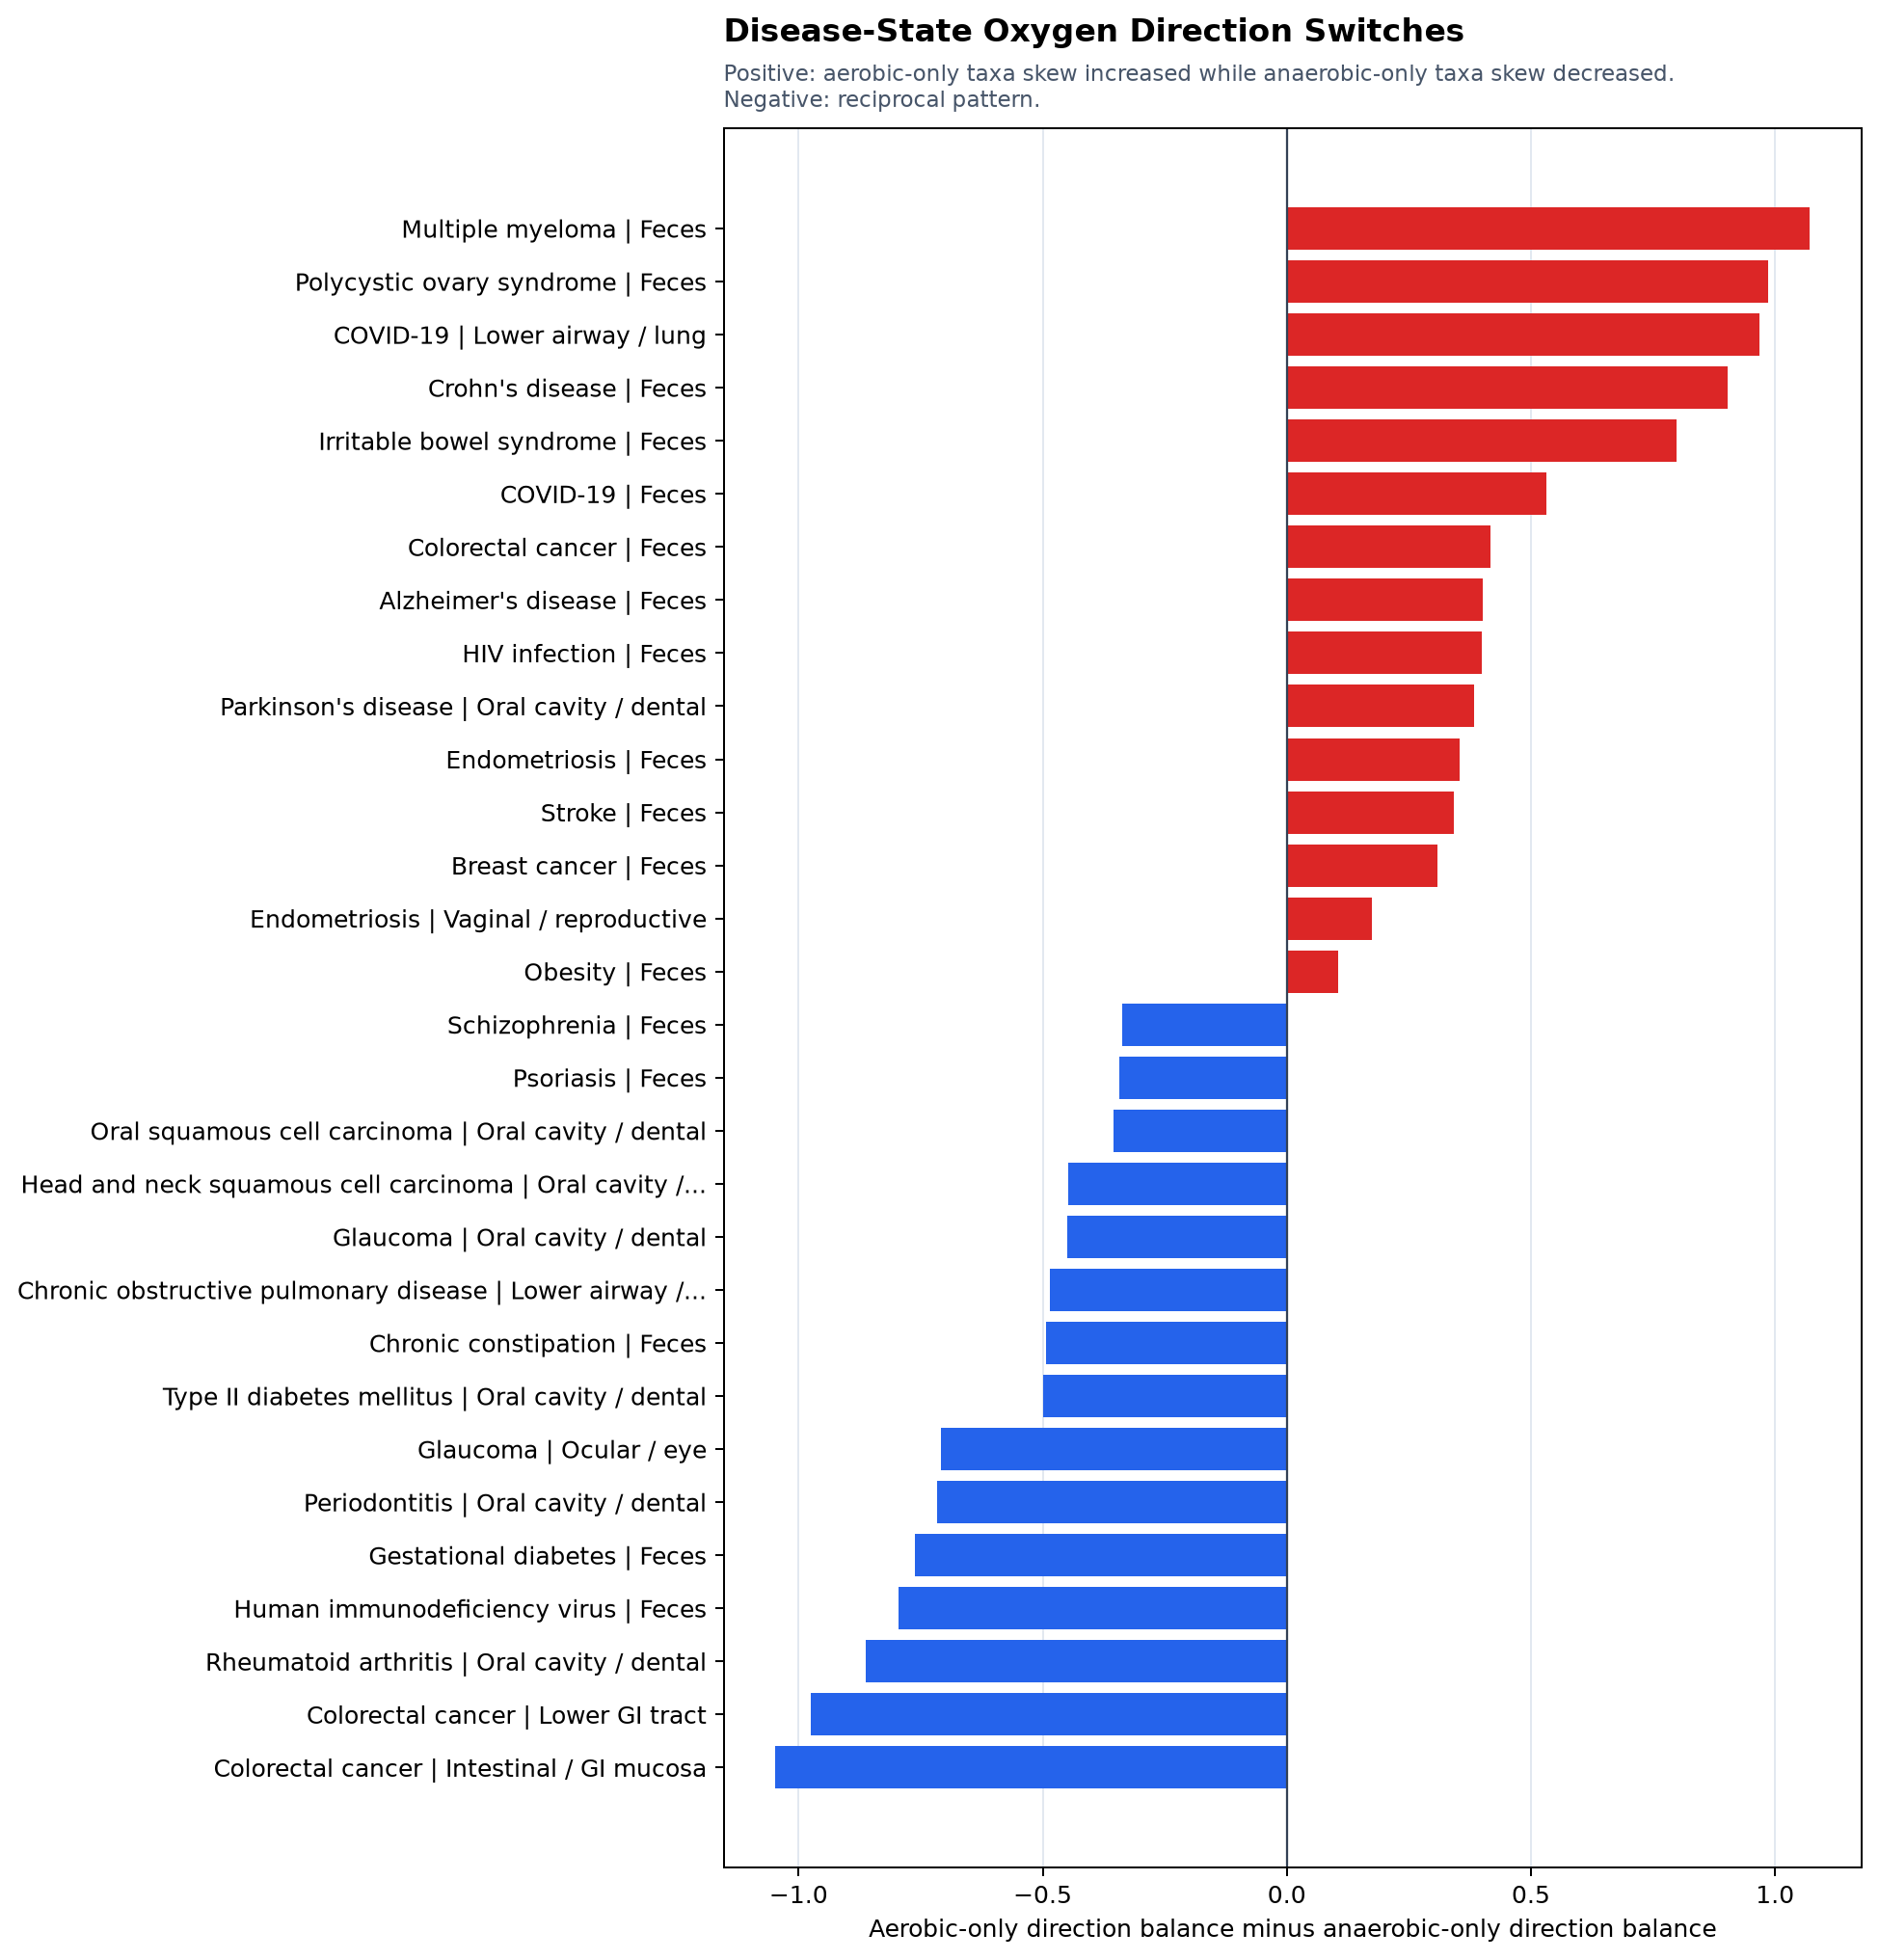

The data file committed next to this chart (first rows):
condition_display	condition	body_site_display	aerobic_only_decreased_taxon_profile_cou…	anaerobic_only_decreased_taxon_profile_c…	aerobic_only_direction_balance	anaerobic_only_direction_balance	aerobic_only_increased_taxon_profile_cou…	anaerobic_only_increased_taxon_profile_c…	aerobic_only_study_count	anaerobic_only_study_count	aerobic_only_taxon_count	anaerobic_only_taxon_count	aerobic_only_taxon_profile_count	anaerobic_only_taxon_profile_count	aerobe_up_anaerobe_down_score	anaerobe_up_aerobe_down_score	support_score	rank_score
Metabolic / endocrine	Polycystic ovary syndrome	Feces	2.0	104.0	0.8919	-0.09474	35.0	86.0	7.0	12.0	25.0	99.0	37.0	190.0	0.9866	-0.9866	16.26	16.05
Colorectal neoplasia	Colorectal cancer	Lower GI tract	20.0	47.0	-0.5385	0.4371	6.0	120.0	7.0	13.0	17.0	74.0	26.0	167.0	-0.9756	0.9756	16.04	15.65
GI / digestive disease	Irritable bowel syndrome	Feces	4.0	200.0	0.6522	-0.1461	19.0	149.0	4.0	13.0	11.0	136.0	23.0	349.0	0.7983	-0.7983	17.12	13.66
Inflammatory bowel disease	Crohn's disease	Feces	6.0	79.0	0.5862	-0.3167	23.0	41.0	7.0	9.0	28.0	86.0	29.0	120.0	0.9029	-0.9029	14.2	12.82
Autoimmune / inflammatory disease	Rheumatoid arthritis	Oral cavity / dental	41.0	39.0	-0.4909	0.371	14.0	85.0	7.0	8.0	40.0	79.0	55.0	124.0	-0.8619	0.8619	14.4	12.41
Colorectal neoplasia	Colorectal cancer	Feces	12.0	249.0	0.4545	0.03675	32.0	268.0	19.0	35.0	26.0	206.0	44.0	517.0	0.4178	-0.4178	25.37	10.6
Metabolic / endocrine	Gestational diabetes	Feces	65.0	142.0	-0.8056	-0.04412	7.0	130.0	2.0	7.0	57.0	95.0	72.0	272.0	-0.7614	0.7614	13.46	10.25
Infectious disease	COVID-19	Feces	22.0	226.0	0.2143	-0.3178	34.0	117.0	9.0	12.0	36.0	150.0	56.0	343.0	0.5321	-0.5321	18.52	9.854
Oral / periodontal disease	Periodontitis	Oral cavity / dental	20.0	20.0	-0.25	0.4667	12.0	55.0	6.0	7.0	25.0	50.0	32.0	75.0	-0.7167	0.7167	12.36	8.855
GI / digestive disease	Chronic constipation	Feces	22.0	196.0	-0.4667	0.0273	8.0	207.0	4.0	13.0	19.0	212.0	30.0	403.0	-0.494	0.494	17.55	8.671
Ocular / eye disease	Glaucoma	Ocular / eye	36.0	19.0	-0.07463	0.6346	31.0	85.0	4.0	4.0	43.0	59.0	67.0	104.0	-0.7092	0.7092	11.31	8.022
Infectious disease	HIV infection	Feces	5.0	99.0	0.5238	0.1239	16.0	127.0	6.0	18.0	15.0	99.0	21.0	226.0	0.3999	-0.3999	17.75	7.097
Cancer / neoplasia	Multiple myeloma	Feces	1.0	26.0	0.8333	-0.2381	11.0	16.0	2.0	2.0	8.0	40.0	12.0	42.0	1.071	-1.071	6.45	6.91
Infectious disease	COVID-19	Lower airway / lung	4.0	17.0	0.7949	-0.1724	35.0	12.0	2.0	2.0	38.0	28.0	39.0	29.0	0.9673	-0.9673	6.815	6.592
Infectious disease	Human immunodeficiency virus	Feces	15.0	61.0	-0.875	-0.07965	1.0	52.0	2.0	2.0	9.0	80.0	16.0	113.0	-0.7954	0.7954	7.834	6.231
Colorectal neoplasia	Colorectal cancer	Intestinal / GI mucosa	18.0	4.0	-0.7143	0.3333	3.0	8.0	2.0	2.0	20.0	10.0	21.0	12.0	-1.048	1.048	5.675	5.946
Psychiatric / behavioral health	Schizophrenia	Feces	21.0	75.0	-0.2	0.1379	14.0	99.0	9.0	15.0	29.0	105.0	35.0	174.0	-0.3379	0.3379	17.21	5.816
Metabolic / endocrine	Type II diabetes mellitus	Oral cavity / dental	17.0	11.0	-0.4167	0.08333	7.0	13.0	4.0	4.0	21.0	19.0	24.0	24.0	-0.5	0.5	8.551	4.276
Respiratory / airway disease	Chronic obstructive pulmonary disease	Lower airway / lung	15.0	20.0	-0.2	0.2857	10.0	36.0	3.0	3.0	18.0	27.0	25.0	56.0	-0.4857	0.4857	8.575	4.165
Neurologic / cognitive disease	Alzheimer's disease	Feces	4.0	31.0	0.3846	-0.01639	9.0	30.0	3.0	5.0	13.0	43.0	13.0	61.0	0.401	-0.401	9.486	3.804
Ocular / eye disease	Glaucoma	Oral cavity / dental	49.0	33.0	-0.7193	-0.2692	8.0	19.0	3.0	2.0	40.0	36.0	57.0	52.0	-0.4501	0.4501	8.422	3.791
Autoimmune / inflammatory disease	Psoriasis	Feces	14.0	54.0	-0.5556	-0.2135	4.0	35.0	3.0	6.0	17.0	68.0	18.0	89.0	-0.3421	0.3421	10.78	3.688
Cancer / neoplasia	Breast cancer	Feces	6.0	63.0	0.25	-0.05882	10.0	56.0	3.0	7.0	16.0	103.0	16.0	119.0	0.3088	-0.3088	11.78	3.638
Reproductive / hormonal health	Endometriosis	Feces	4.0	25.0	0.4286	0.07407	10.0	29.0	3.0	6.0	13.0	44.0	14.0	54.0	0.3545	-0.3545	9.749	3.456
Cancer / neoplasia	Oral squamous cell carcinoma	Oral cavity / dental	12.0	19.0	-0.2	0.1556	8.0	26.0	4.0	5.0	16.0	35.0	20.0	45.0	-0.3556	0.3556	9.647	3.43
Stroke	Stroke	Feces	5.0	45.0	0.375	0.03226	11.0	48.0	3.0	4.0	16.0	65.0	16.0	93.0	0.3427	-0.3427	9.774	3.35
Cancer / neoplasia	Squamous cell carcinoma	Oral cavity / dental	12.0	15.0	-0.04348	0.2857	11.0	27.0	5.0	5.0	14.0	25.0	23.0	42.0	-0.3292	0.3292	10.05	3.307
Cancer / neoplasia	Head and neck squamous cell carcinoma	Oral cavity / dental	17.0	16.0	-0.4167	0.0303	7.0	17.0	2.0	2.0	22.0	29.0	24.0	33.0	-0.447	0.447	6.535	2.921
Infectious disease	Human papilloma virus infection	Vaginal / reproductive	13.0	23.0	0.4902	0.6541	38.0	110.0	13.0	16.0	35.0	81.0	51.0	133.0	-0.1639	0.1639	17.76	2.911
Infectious disease	COVID-19	Upper airway / nasal	90.0	89.0	-0.2857	-0.141	50.0	67.0	13.0	15.0	77.0	74.0	140.0	156.0	-0.1447	0.1447	19.17	2.774
Neurologic / cognitive disease	Parkinson's disease	Oral cavity / dental	6.0	21.0	0.3333	-0.05	12.0	19.0	2.0	2.0	15.0	23.0	18.0	40.0	0.3833	-0.3833	6.563	2.516
Metabolic / endocrine	Obesity	Feces	24.0	267.0	0.07692	-0.0289	28.0	252.0	10.0	31.0	44.0	188.0	52.0	519.0	0.1058	-0.1058	23.73	2.511
Ocular / eye disease	Dry eye syndrome	Ocular / eye	106.0	11.0	-0.2045	-0.04762	70.0	10.0	9.0	6.0	79.0	13.0	176.0	21.0	-0.1569	0.1569	14.66	2.301
Reproductive / hormonal health	Cervical glandular intraepithelial neopl…	Vaginal / reproductive	29.0	62.0	-0.09434	0.01587	24.0	64.0	9.0	10.0	40.0	56.0	53.0	126.0	-0.1102	0.1102	15.56	1.715
Reproductive / hormonal health	Endometriosis	Vaginal / reproductive	2.0	3.0	0.84	0.6667	23.0	15.0	5.0	4.0	23.0	14.0	25.0	18.0	0.1733	-0.1733	8.713	1.51
Colorectal neoplasia	Colorectal cancer	Oral cavity / dental	12.0	13.0	0.0	0.1333	12.0	17.0	4.0	4.0	17.0	18.0	24.0	30.0	-0.1333	0.1333	8.805	1.174
Cancer / neoplasia	Esophageal cancer	Oral cavity / dental	17.0	26.0	-0.5455	-0.4444	5.0	10.0	3.0	3.0	16.0	22.0	22.0	36.0	-0.101	0.101	7.935	0.8015
Oral / periodontal disease	Oral mucositis	Oral cavity / dental	5.0	10.0	0.2308	0.3103	8.0	19.0	3.0	3.0	12.0	21.0	13.0	29.0	-0.07958	0.07958	7.319	0.5824
Respiratory / airway disease	Atopic asthma	Bronchial / tracheal	11.0	13.0	0.2143	0.1333	17.0	17.0	2.0	2.0	17.0	17.0	28.0	30.0	0.08095	-0.08095	6.563	0.5313
Neurologic / cognitive disease	Parkinson's disease	Feces	18.0	320.0	0.0	0.0169	18.0	331.0	13.0	51.0	25.0	199.0	36.0	651.0	-0.0169	0.0169	27.27	0.4609
Cancer / neoplasia	Gastric cancer	Stomach / esophagus	30.0	35.0	0.01639	0.01408	31.0	36.0	5.0	6.0	31.0	36.0	61.0	71.0	0.002309	-0.002309	12.15	0.02806
